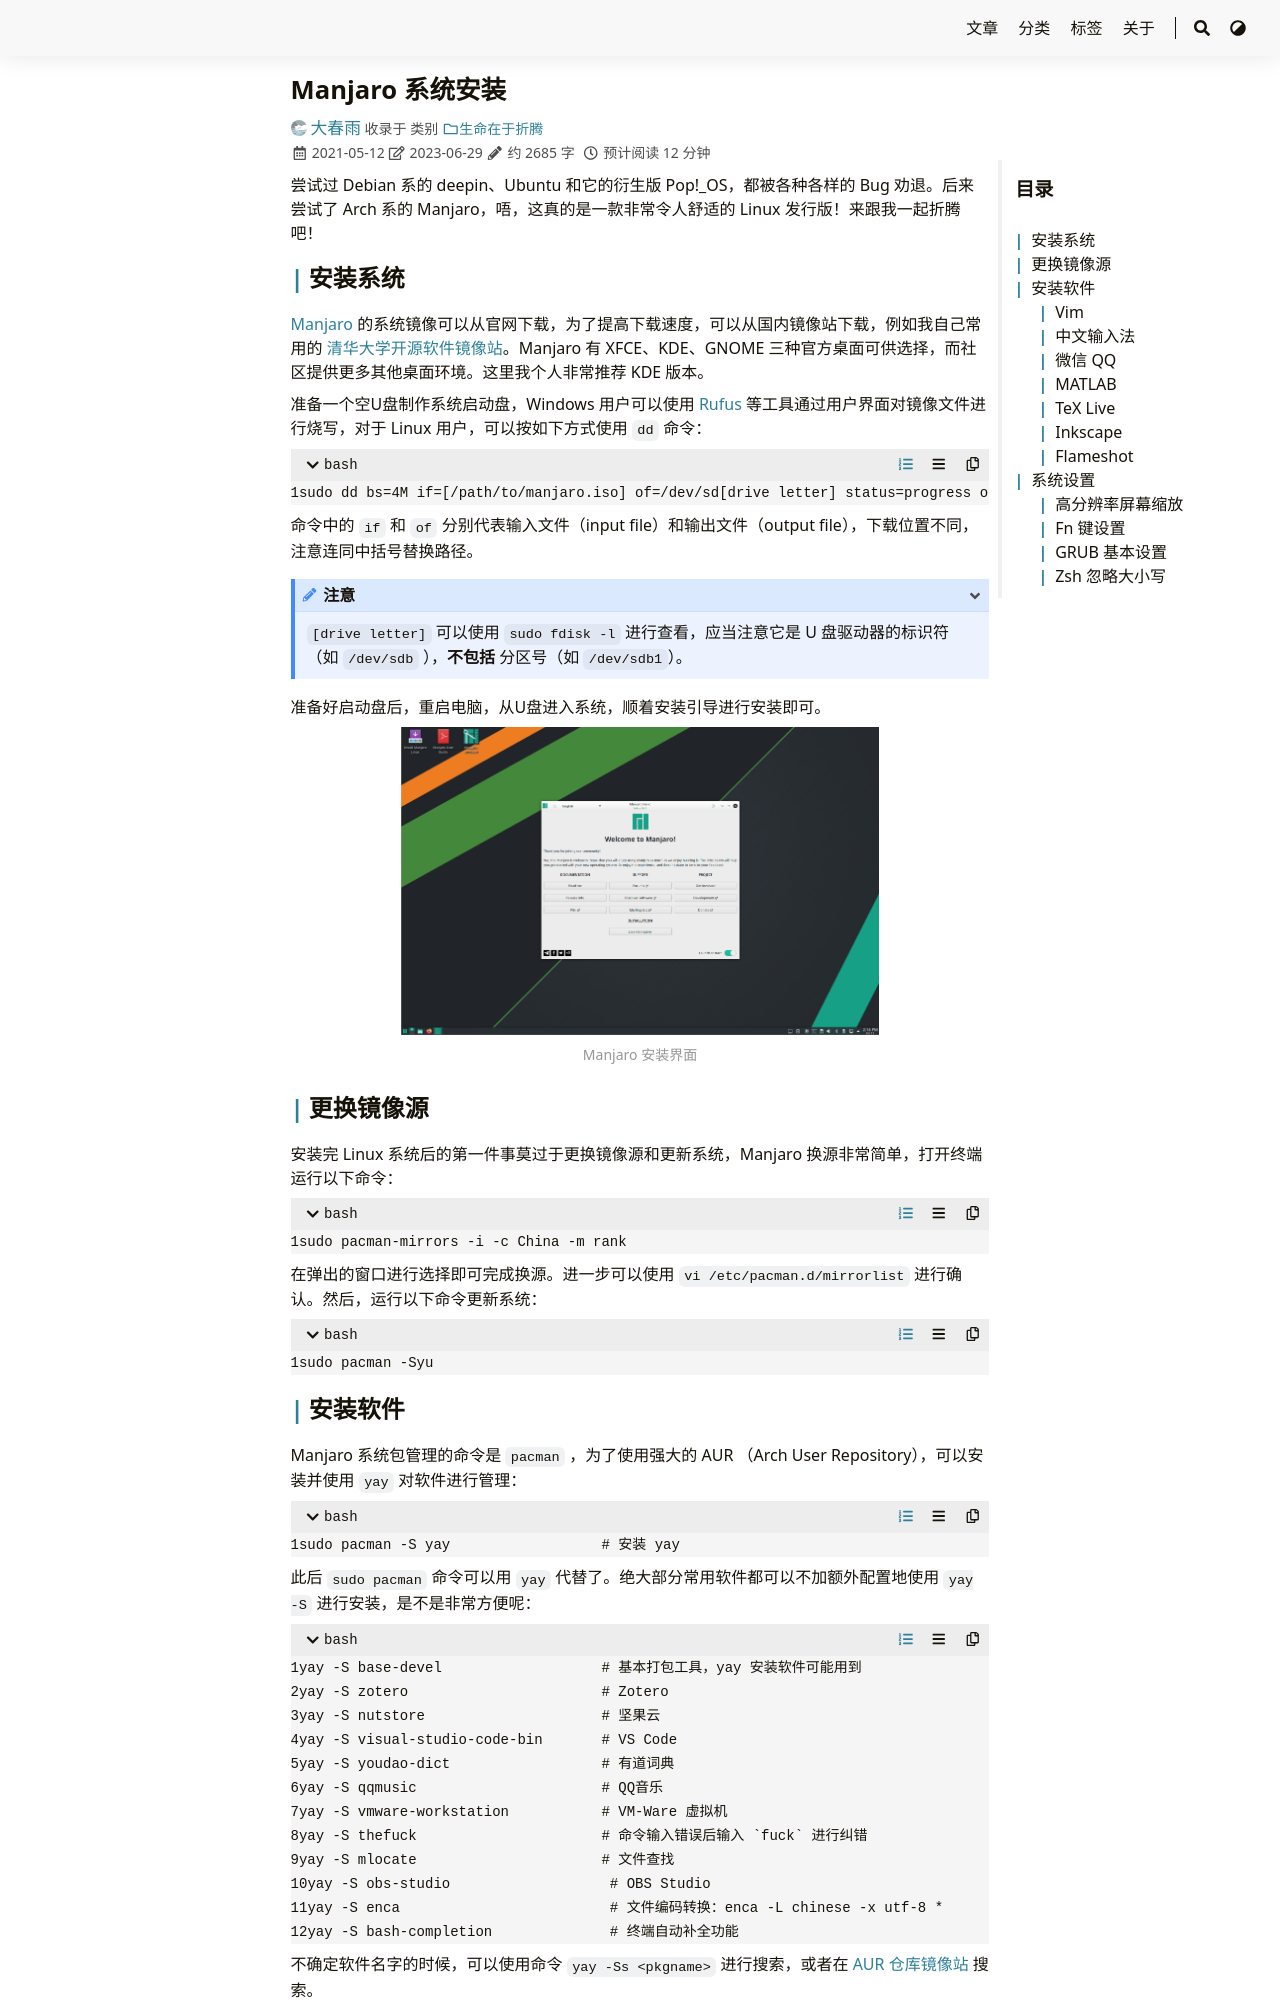

repository: iChunyu/iChunyu.github.io · page: manjaro/index.html · generator: sphinx

---
title: "Manjaro 系统安装"
date: 2021-05-12
tags: ["Manjaro","Linux","操作系统"]
categories: ["生命在于折腾"]
draft: false
---

尝试过 Debian 系的 deepin、Ubuntu 和它的衍生版 Pop!_OS，都被各种各样的 Bug 劝退。后来尝试了 Arch 系的 Manjaro，唔，这真的是一款非常令人舒适的 Linux 发行版！来跟我一起折腾吧！

<!--more-->


## 安装系统

[Manjaro](https://manjaro.org/) 的系统镜像可以从官网下载，为了提高下载速度，可以从国内镜像站下载，例如我自己常用的 [清华大学开源软件镜像站](https://mirrors.tuna.tsinghua.edu.cn/)。Manjaro 有 XFCE、KDE、GNOME 三种官方桌面可供选择，而社区提供更多其他桌面环境。这里我个人非常推荐 KDE 版本。

准备一个空U盘制作系统启动盘，Windows 用户可以使用 [Rufus](https://rufus.ie/) 等工具通过用户界面对镜像文件进行烧写，对于 Linux 用户，可以按如下方式使用 `dd` 命令：

``` bash
sudo dd bs=4M if=[/path/to/manjaro.iso] of=/dev/sd[drive letter] status=progress oflag=sync
```

命令中的 `if` 和 `of` 分别代表输入文件（input file）和输出文件（output file），下载位置不同，注意连同中括号替换路径。

{{< admonition note>}}
`[drive letter]` 可以使用 `sudo fdisk -l` 进行查看，应当注意它是 U 盘驱动器的标识符（如 `/dev/sdb` ），**不包括** 分区号（如 `/dev/sdb1`）。
{{< /admonition >}}

准备好启动盘后，重启电脑，从U盘进入系统，顺着安装引导进行安装即可。

<div align=center>
    <img src=manjaro.png width=70% />
</div>

## 更换镜像源

安装完 Linux 系统后的第一件事莫过于更换镜像源和更新系统，Manjaro 换源非常简单，打开终端运行以下命令：

``` bash
sudo pacman-mirrors -i -c China -m rank
```

在弹出的窗口进行选择即可完成换源。进一步可以使用 `vi /etc/pacman.d/mirrorlist` 进行确认。然后，运行以下命令更新系统：

``` bash
sudo pacman -Syu
```

## 安装软件

Manjaro 系统包管理的命令是 `pacman` ，为了使用强大的 AUR （Arch User Repository），可以安装并使用 `yay` 对软件进行管理：

``` bash
sudo pacman -S yay                  # 安装 yay
```

此后 `sudo pacman` 命令可以用 `yay` 代替了。绝大部分常用软件都可以不加额外配置地使用 `yay -S` 进行安装，是不是非常方便呢：

``` bash
yay -S base-devel                   # 基本打包工具，yay 安装软件可能用到
yay -S zotero                       # Zotero
yay -S nutstore                     # 坚果云
yay -S visual-studio-code-bin       # VS Code
yay -S youdao-dict                  # 有道词典
yay -S qqmusic                      # QQ音乐
yay -S vmware-workstation           # VM-Ware 虚拟机
yay -S thefuck                      # 命令输入错误后输入 `fuck` 进行纠错
yay -S mlocate                      # 文件查找
yay -S obs-studio                   # OBS Studio
yay -S enca                         # 文件编码转换：enca -L chinese -x utf-8 *
yay -S bash-completion              # 终端自动补全功能
```

不确定软件名字的时候，可以使用命令 `yay -Ss <pkgname>` 进行搜索，或者在 [AUR 仓库镜像站](https://aur.tuna.tsinghua.edu.cn/) 搜索。


Manjaro 自带最新版本 Git ，真不错。下面记录一些需要少许配置的其他软件的安装。
